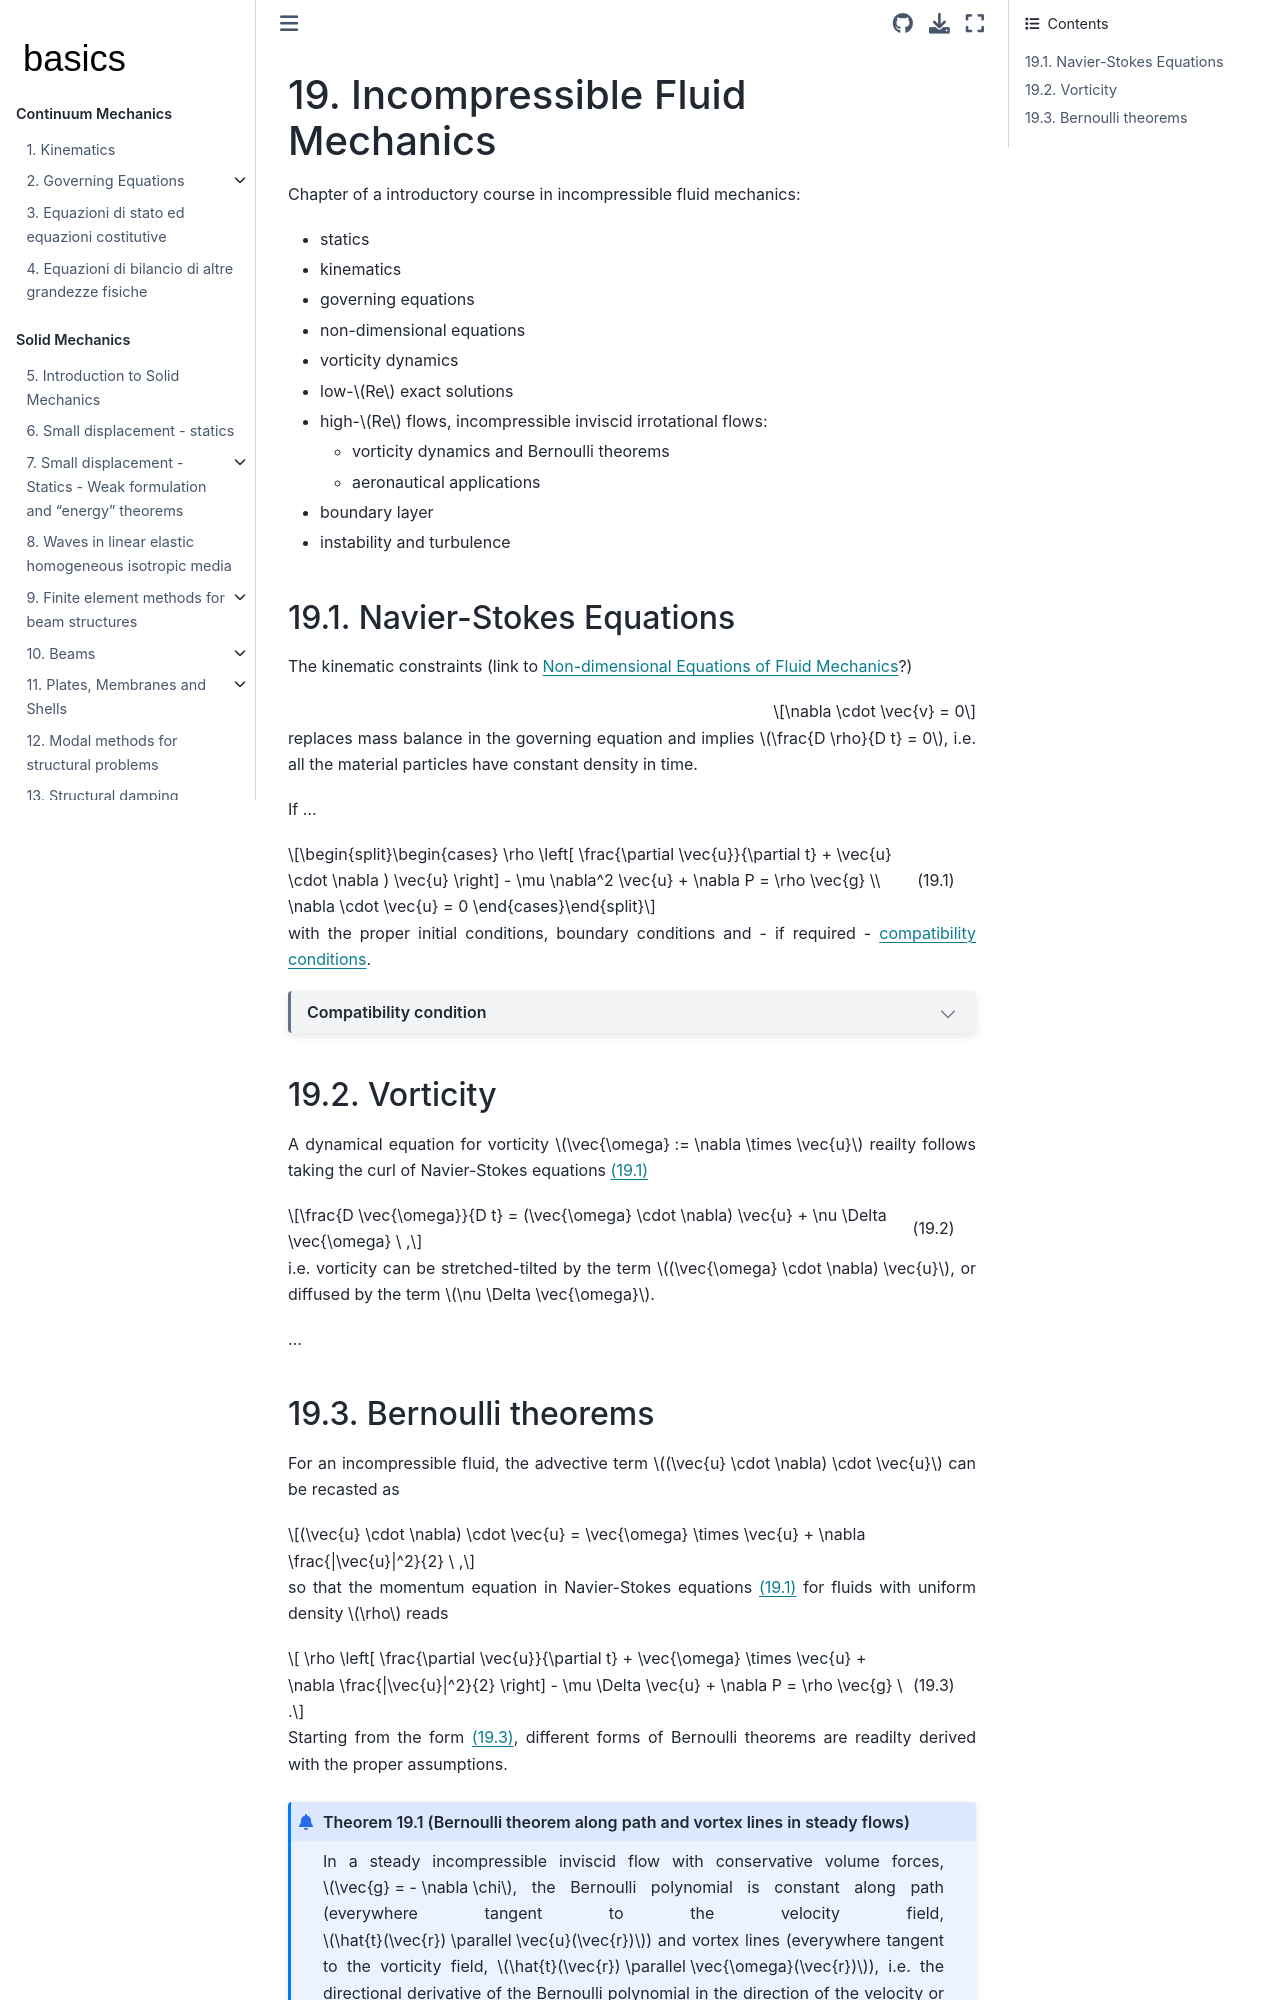

repository: Basics2022/bbooks-physics-continuum-mechanics · page: ch/fluids/incompressible.html · generator: jekyll

(fluid-mechanics:incompressible)=
# Incompressible Fluid Mechanics

Chapter of a introductory course in incompressible fluid mechanics:
- statics
- kinematics
- governing equations
- non-dimensional equations
- vorticity dynamics
- low-$Re$ exact solutions
- high-$Re$ flows, incompressible inviscid irrotational flows:
  - vorticity dynamics and Bernoulli theorems
  - aeronautical applications
- boundary layer
- instability and turbulence 

(fluid-mechanics:incompressible:ns-eqn)=
## Navier-Stokes Equations

The kinematic constraints (link to [Non-dimensional Equations of Fluid Mechanics](fluid-mechanics:dimensional-analysis)?)

$$\nabla \cdot \vec{v} = 0$$

replaces mass balance in the governing equation and implies $\frac{D \rho}{D t} = 0$, i.e. all the material particles have constant density in time.

If ...

$$\begin{cases}
\rho \left[ \frac{\partial \vec{u}}{\partial t} + \vec{u} \cdot \nabla ) \vec{u} \right] - \mu \nabla^2 \vec{u} + \nabla P = \rho \vec{g} \\
\nabla \cdot \vec{u} = 0
\end{cases}$$ (eq:ns-eqn)

with the proper initial conditions, boundary conditions and - if required - [compatibility conditions](fluid-mechanics:incompressible:compatibility).

(fluid-mechanics:incompressible:compatibility)=
```{dropdown} Compatibility condition
A compatibility condition is needed if the velocity field is prescribed on the whole boundary $\partial V$ of the domain $V$,

$$\vec{u}\bigg|_{\partial V} = \vec{b}_n \ .$$

The compatibility condition reads

$$\oint_{\partial V} \vec{b}  \cdot \hat{n} = 0 \ ,$$

to ensure that the conudary conditions are consistent with the incompressibility constraint, as it is readily proved using divergence theorem on the velocity field in $V$,

$$0 \equiv \int_V \underbrace{\nabla \cdot \vec{u}}_{= 0} = \oint_{\partial V} \hat{v} \cdot \hat{n} = \oint_{\partial V} \vec{b} \cdot \hat{n} \ .$$
```

(fluid-mechanics:incompressible:vorticity)=
## Vorticity
A dynamical equation for vorticity $\vec{\omega} := \nabla \times \vec{u}$ reailty follows taking the curl of Navier-Stokes equations {eq}`eq:ns-eqn`

$$\frac{D \vec{\omega}}{D t} = (\vec{\omega} \cdot \nabla) \vec{u} + \nu \Delta \vec{\omega} \ ,$$ (eq:vorticity)

i.e. vorticity can be stretched-tilted by the term $(\vec{\omega} \cdot \nabla) \vec{u}$, or diffused by the term $\nu \Delta \vec{\omega}$.

...

(fluid-mechanics:incompressible:vorticity)=
